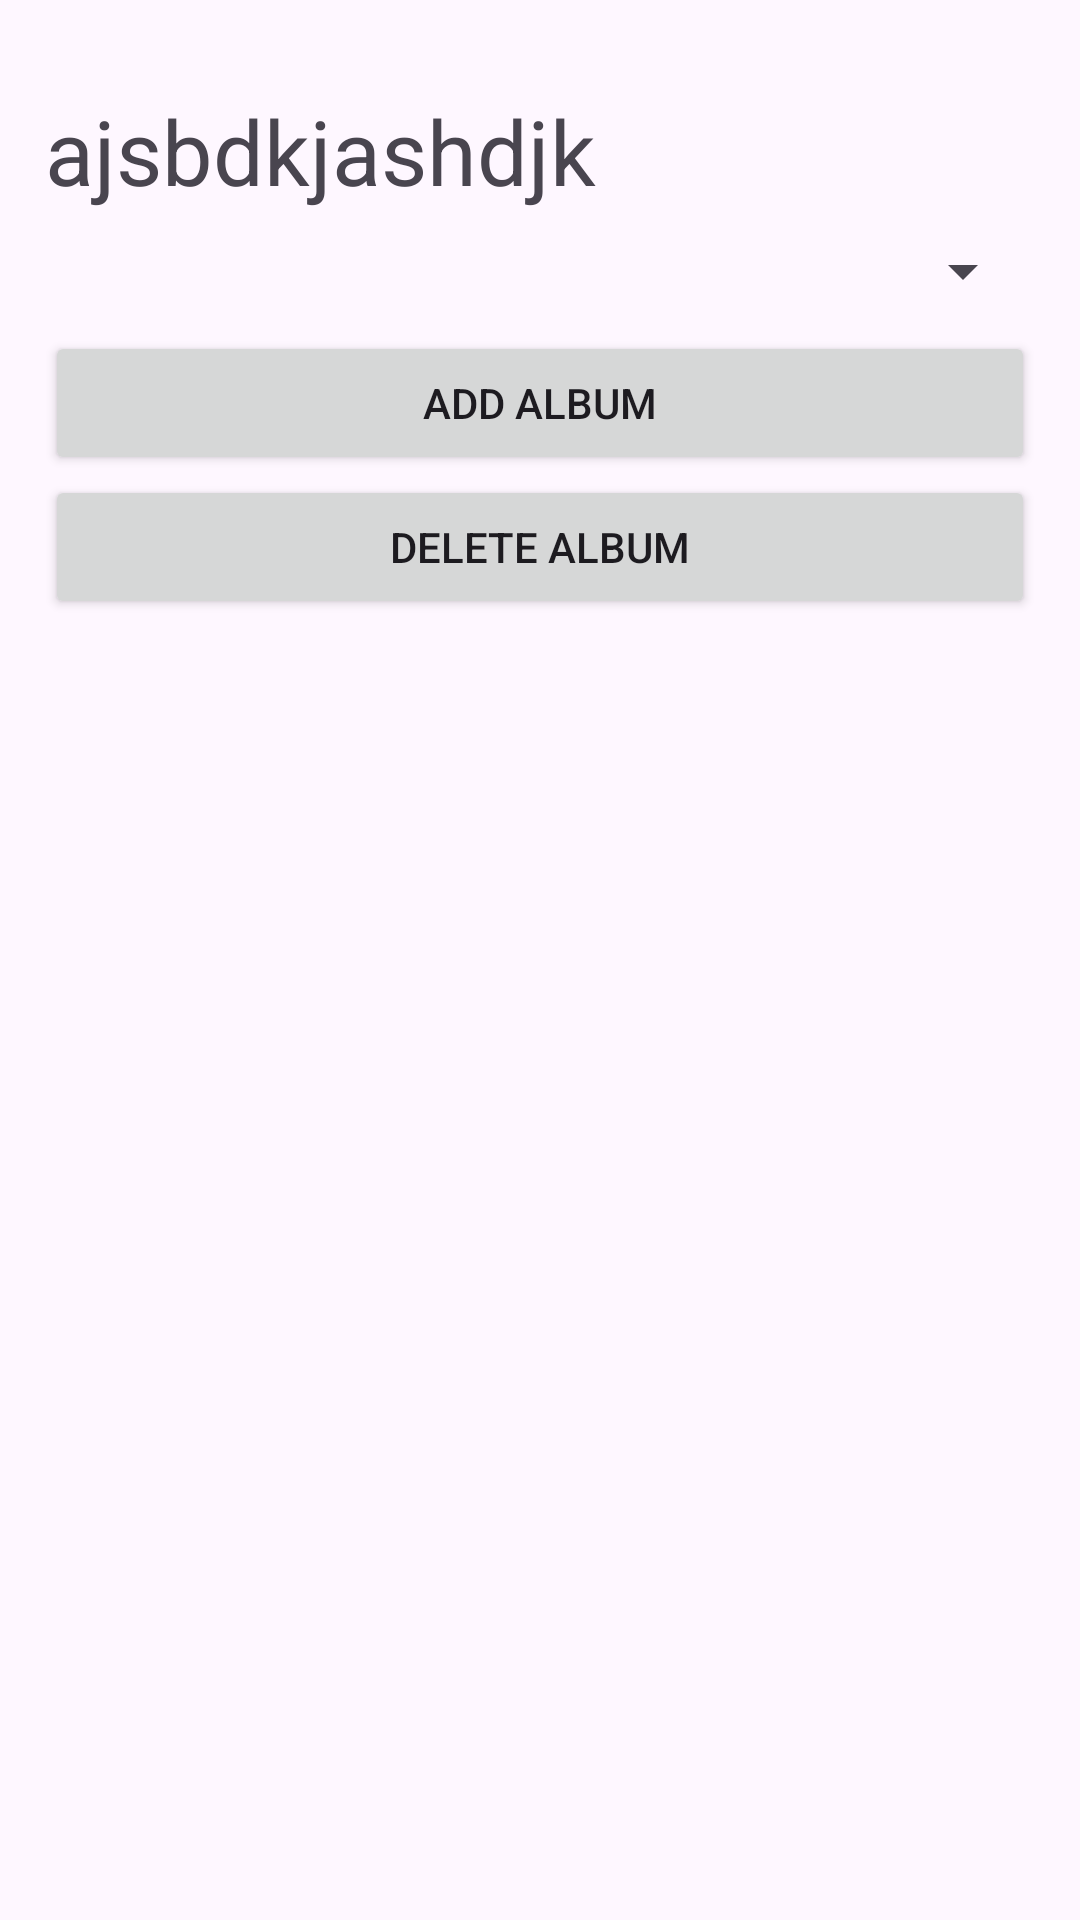

Here is an Android app screen rendered from its layout file. Give the layout XML and the strings, colors and styles it references.
<!-- AndroidManifest.xml: application theme Theme.MusicApp -->
<!-- res/layout/activity_edit_album.xml -->
<?xml version="1.0" encoding="utf-8"?>
<LinearLayout
    xmlns:android="http://schemas.android.com/apk/res/android"
    xmlns:app="http://schemas.android.com/apk/res-auto"
    xmlns:tools="http://schemas.android.com/tools"
    android:id="@+id/main"
    android:layout_width="match_parent"
    android:layout_height="match_parent"
    android:orientation="vertical"
    tools:context=".activities.Edit_Album"
    android:paddingTop="30dp"
    android:paddingBottom="15dp"
    android:paddingLeft="15dp"
    android:paddingRight="15dp">

    <TextView
        android:id="@+id/tvAlbumedit"
        android:layout_width="wrap_content"
        android:layout_height="wrap_content"
        android:text="ajsbdkjashdjk"
        android:textSize="30sp" />

    
    <Spinner
        android:id="@+id/spinnerAlbums"
        android:layout_width="match_parent"
        android:layout_height="40dp" />

    <Button
        android:id="@+id/btnAddMusic"
        android:layout_width="match_parent"
        android:layout_height="wrap_content"
        android:text="Add Album" />

    <Button
        android:id="@+id/btnDeleteEditAlbum"
        android:layout_width="match_parent"
        android:layout_height="wrap_content"
        android:text="Delete Album" />

    <ListView
        android:id="@+id/lvSongA"
        android:layout_width="match_parent"
        android:layout_height="0dp"
        android:layout_weight="1" />
</LinearLayout>
<!-- resources referenced by this layout -->
<resources>
  <style name="Theme.MusicApp" parent="Base.Theme.MusicApp" />
  <style name="Base.Theme.MusicApp" parent="Theme.Material3.DayNight.NoActionBar">
          
          
      </style>
</resources>
